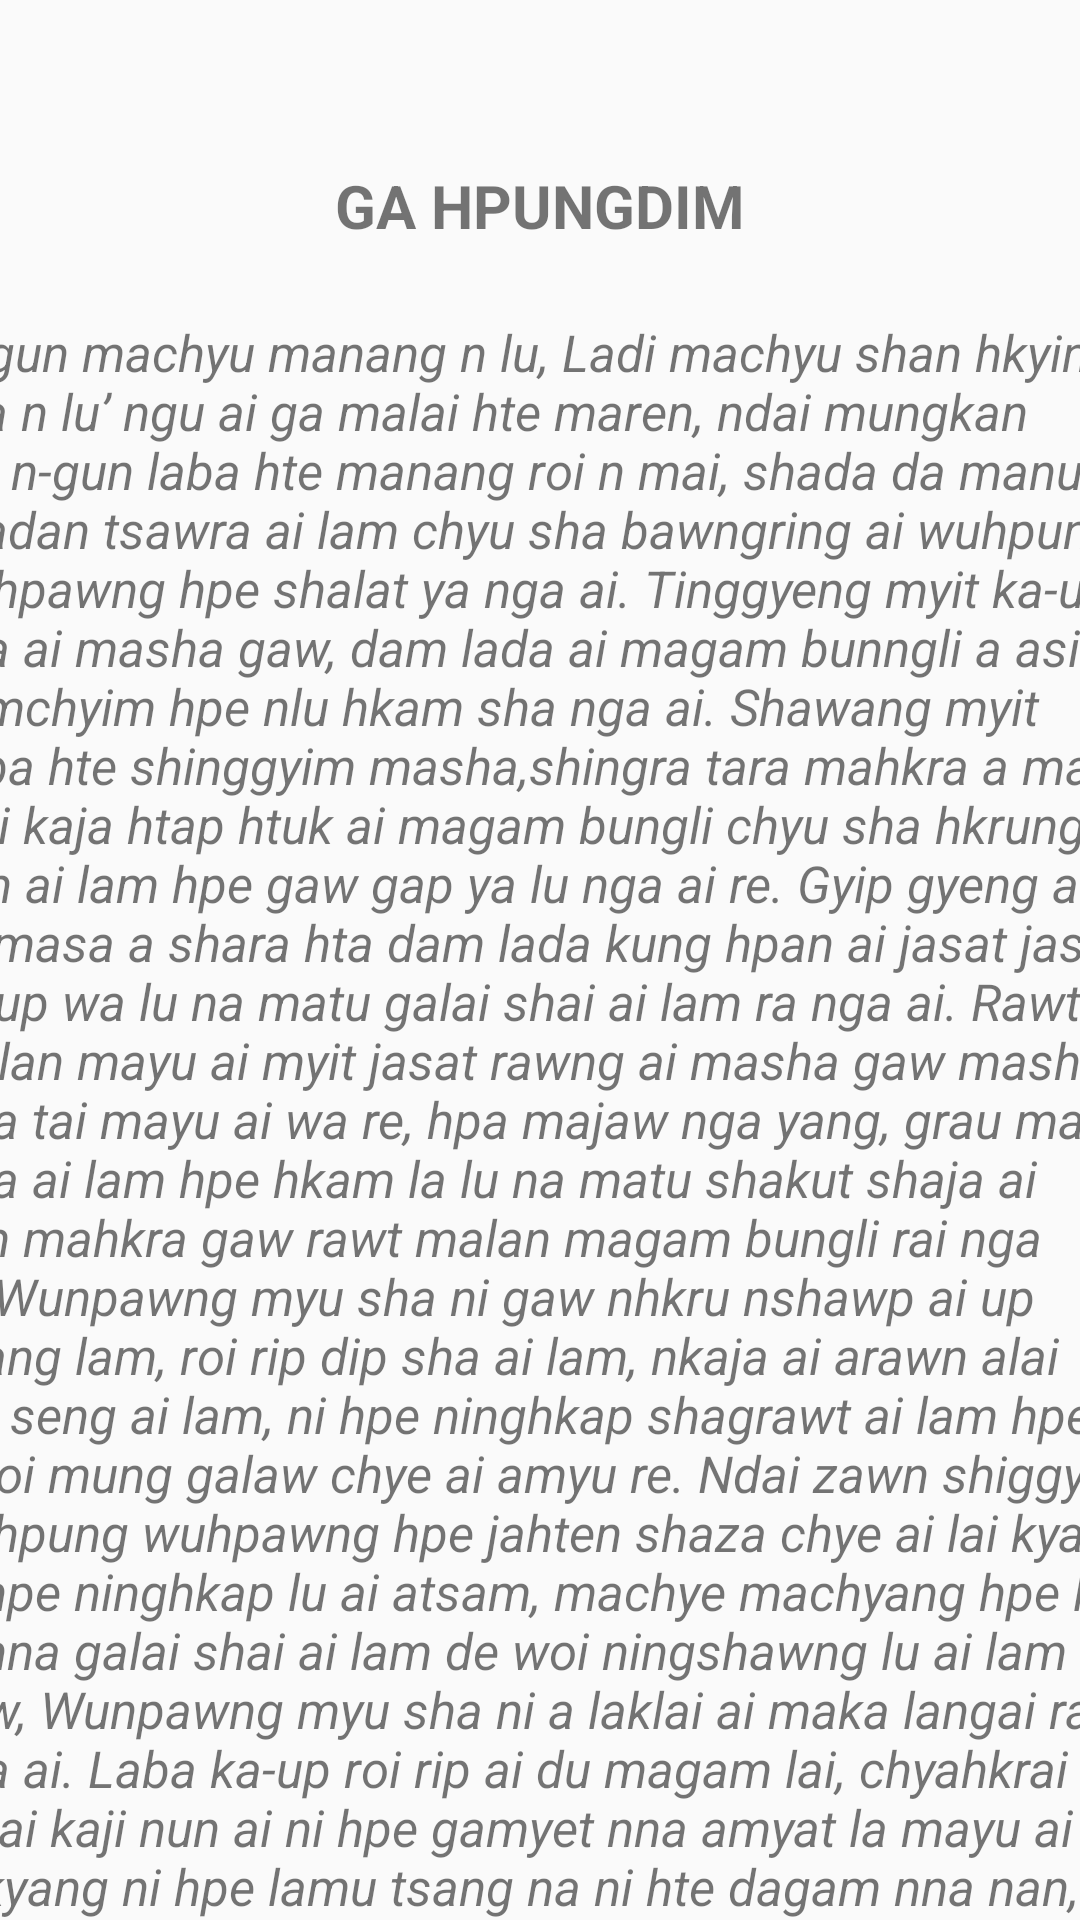

The Android layout XML behind this screen, and the referenced resources:
<!-- AndroidManifest.xml: application theme Theme.KACHINSTORY -->
<!-- res/layout/activity_main9.xml -->
<?xml version="1.0" encoding="utf-8"?>
<androidx.constraintlayout.widget.ConstraintLayout xmlns:android="http://schemas.android.com/apk/res/android"
    xmlns:app="http://schemas.android.com/apk/res-auto"
    xmlns:tools="http://schemas.android.com/tools"
    android:layout_width="match_parent"
    android:layout_height="match_parent"
    tools:context=".MainActivity9">

    <TextView
        android:id="@+id/textView28"
        android:layout_width="wrap_content"
        android:layout_height="wrap_content"
        android:layout_marginStart="137dp"
        android:layout_marginTop="55dp"
        android:layout_marginEnd="137dp"
        android:text="@string/O_name"
        android:textSize="20dp"
        android:textStyle="bold"
        app:layout_constraintEnd_toEndOf="parent"
        app:layout_constraintStart_toStartOf="parent"
        app:layout_constraintTop_toTopOf="parent" />

    <ScrollView
        android:layout_width="409dp"
        android:layout_height="624dp"
        android:layout_marginStart="1dp"
        android:layout_marginTop="24dp"
        android:layout_marginEnd="1dp"
        app:layout_constraintEnd_toEndOf="parent"
        app:layout_constraintStart_toStartOf="parent"
        app:layout_constraintTop_toBottomOf="@+id/textView28">

        <LinearLayout
            android:layout_width="match_parent"
            android:layout_height="wrap_content"
            android:orientation="vertical">

            <TextView
                android:id="@+id/textView29"
                android:layout_width="match_parent"
                android:layout_height="wrap_content"
                android:text="@string/P_name"
                android:textSize="17dp"
                android:textStyle="italic" />
        </LinearLayout>
    </ScrollView>
</androidx.constraintlayout.widget.ConstraintLayout>
<!-- resources referenced by this layout -->
<resources>
  <string name="O_name">GA HPUNGDIM</string>
  <string name="P_name">‘N-gun machyu manang n lu, Ladi machyu shan
  hkying sha n lu’ ngu ai ga malai hte maren, ndai
  mungkan hta n-gun laba hte manang roi n mai,
  shada da manu shadan tsawra ai lam chyu sha
  bawngring ai wuhpung wuhpawng hpe shalat ya
  nga ai. Tinggyeng myit ka-up nga ai masha gaw,
  dam lada ai magam bunngli a asi namchyim hpe nlu
  hkam sha nga ai. Shawang myit kaba hte shinggyim
  masha,shingra tara mahkra a matu mai kaja htap
  htuk ai magam bungli chyu sha hkrung grin ai lam
  hpe gaw gap ya lu nga ai re. Gyip gyeng ai lai masa
  a shara hta dam lada kung hpan ai jasat jasa ka-up
  wa lu na matu galai shai ai lam ra nga ai.
  Rawt malan mayu ai myit jasat rawng ai masha gaw
  masha kaja tai mayu ai wa re, hpa majaw nga yang,
  grau mai kaja ai lam hpe hkam la lu na matu shakut shaja ai lam mahkra gaw rawt malan magam
  bungli rai nga ai. Wunpawng myu sha ni gaw nhkru
  
  nshawp ai up hkang lam, roi rip dip sha ai lam,
  nkaja ai arawn alai hte seng ai lam, ni hpe ninghkap
  shagrawt ai lam hpe galoi mung galaw chye ai amyu
  re. Ndai zawn shiggyim wuhpung wuhpawng hpe
  jahten shaza chye ai lai kyang ni hpe ninghkap lu ai
  atsam, machye machyang hpe lu la nna galai shai
  ai lam de woi ningshawng lu ai lam gaw, Wunpawng
  myu sha ni a laklai ai maka langai rai nga ai. Laba
  ka-up roi rip ai du magam lai, chyahkrai nmai kaji
  nun ai ni hpe gamyet nna amyat la mayu ai laikyang
  ni hpe lamu tsang na ni hte dagam nna nan, tengman rapra ai lam hpe shayuq chye ai amyu re. Ndai
  zawn tengman rapra lam hpe kraw hta tutnawng
  hpang gara ai amyu gaw, Karai Kasang a wenyi
  shung ai amyu re majaw rai nga ai.
  Karai Kasang a wenyi ningja dandawng ai shara
  shagu hta dai tengman rapra ai lam hpe gaw gap ai
  rawt malan lam galoi mung nga nga ai. Nkaja ai lam
  ni hpe rawt malan chye ai amyu gaw amyu kaba tai
  wa lu nga ai. Dai majaw anhte a rawt malan bungli
  gaw tinang kraw kata kaw nna hpang nga ai. Rawt
  malan ai lam hte rau ginrun galaw ra ai magam bungli gaw shanglawt lam hpe tinang marai hkum shagu
  hkam la lu ra hkra galaw ai lam re. Rawt malan ai
  lam gaw kaga masha ni galaw ai magam bungli hpe
  dinglik yu nna, grau kaja tangdu ai ladat nnan galai
  hkrang shapraw lu hkra n-gun dat ai lam rai nga ai.
  Kaga masha ni galaw jasat sa ai masa lam ni hpe
  galai kau nna, tinang hkawn hkrang ai shawa ma-
  
  sha ningtung ningba a akyu ara rawt jat bawngring
  wa lu hkra masing masa gran jahkrat da ai lam ni
  hpe tatut hkrang shapraw sa wa ai magam bungli
  yi ngam shagu gaw shanglawt lam hta hkawm sa
  ai htawt lahkam ni rai nga ai. Dai majaw rawt malan ai lam hte shanglawt shangun ai magam bungli
  gaw kapyawn galaw ra ai. Rawt malan bungli galaw
  nga ninglen, shanglawt lu shangun ai bungli ni hpe
  hprai kau ai raiyang, rawt malan bungli ndai gaw
  namchyim nrawng ai. Shanglawt lu mai ai lam gaw
  amyu langai, marai langai a suhprang rawtjat lam
  hpe masing masa gran nna, ningja sharawt shalat
  shapan let ringchying wa lu hkra atsam marai dat
  shakut shaja nna awng padang hkam la ai lam re.
  Awng padang lam ajet gaw tinang adawt ai wa kadawng mat ai lam nre ai sha, tinang sharawng awng
  ai lam hpe tinang atsam ningja hte ndut ndang
  galaw gunhpai awng dang lu ai lam rai nga ai. Dai
  majaw awng padang lam gaw tinang a wuhpung
  wuhpawng kata (sh) tinang a myit masin kraw kata
  kaw nna lu la ai lam re.
  Wunpawng myu sha ni a gumchying gumsa htunglai
  hpe adawt shagrawt kau ai gaw tinang wuhpung
  wuhpawng kata na mung shawa ni a n-gun atsam
  hte rai nga ai. Dai majaw gumrawng gumtsa up
  hkang lam gaw de mat wa ai lam hta jet ai awng padang lam lawm nga ai. Ndai awng padang lam chyu
  sha tinang gam maka tinang hparan lu ai ahkaw
  ahkang nga ai re.</string>
  <style name="Theme.KACHINSTORY" parent="Base.Theme.KACHINSTORY" />
  <style name="Base.Theme.KACHINSTORY" parent="Theme.AppCompat.DayNight.NoActionBar">
          
          
      </style>
</resources>
